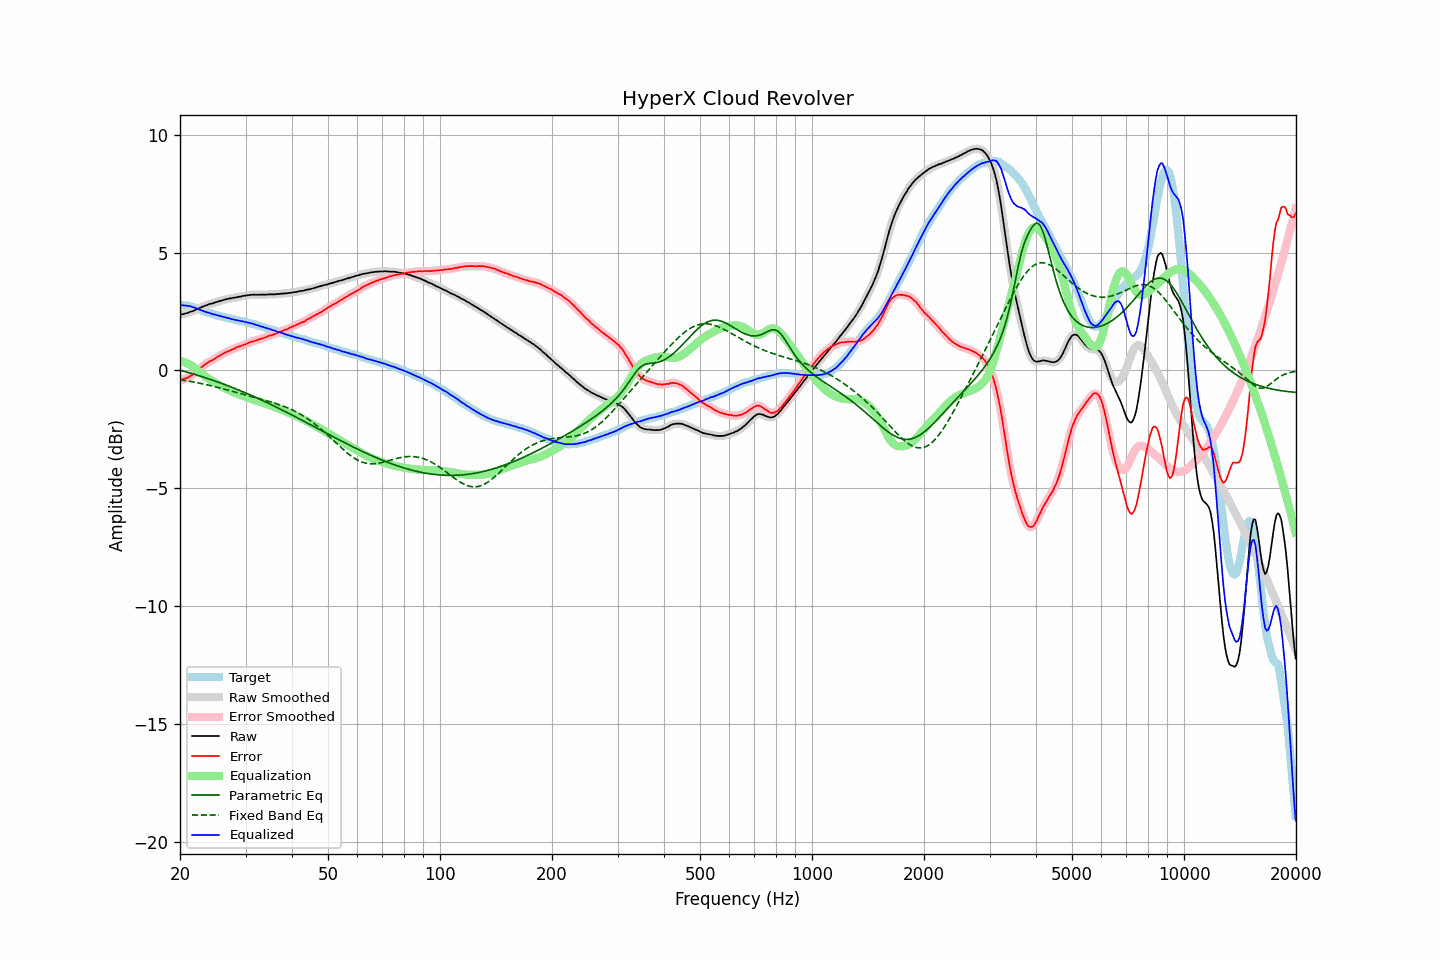

Values plotted in this chart, from the file beside it:
frequency, raw, error, smoothed, error_smoothed, equalization, parametric_eq, fixed_band_eq, equalized_raw, equalized_smoothed, target
20.00, 2.37, -0.41, 2.37, -0.40, 0.41, 0.01, -0.40, 2.78, 2.78, 2.77
20.20, 2.38, -0.39, 2.38, -0.39, 0.39, -0.01, -0.41, 2.77, 2.77, 2.76
20.40, 2.39, -0.38, 2.39, -0.37, 0.37, -0.03, -0.42, 2.76, 2.76, 2.76
20.61, 2.41, -0.35, 2.41, -0.35, 0.35, -0.05, -0.43, 2.76, 2.76, 2.75
20.81, 2.43, -0.32, 2.43, -0.33, 0.32, -0.06, -0.44, 2.75, 2.75, 2.75
21.02, 2.45, -0.30, 2.45, -0.29, 0.29, -0.08, -0.45, 2.74, 2.74, 2.75
21.23, 2.48, -0.25, 2.47, -0.26, 0.25, -0.10, -0.46, 2.73, 2.73, 2.73
21.44, 2.50, -0.21, 2.50, -0.22, 0.21, -0.12, -0.47, 2.71, 2.71, 2.71
21.66, 2.52, -0.17, 2.52, -0.17, 0.17, -0.14, -0.48, 2.68, 2.69, 2.69
21.87, 2.55, -0.11, 2.55, -0.11, 0.12, -0.16, -0.50, 2.66, 2.67, 2.66
22.09, 2.59, -0.05, 2.58, -0.06, 0.06, -0.18, -0.51, 2.65, 2.64, 2.64
22.31, 2.61, -0.01, 2.61, -0.00, 0.00, -0.20, -0.52, 2.61, 2.62, 2.62
22.54, 2.64, 0.05, 2.64, 0.05, -0.05, -0.23, -0.54, 2.58, 2.59, 2.59
22.76, 2.68, 0.12, 2.67, 0.11, -0.11, -0.25, -0.55, 2.57, 2.56, 2.56
22.99, 2.70, 0.17, 2.70, 0.17, -0.17, -0.27, -0.56, 2.53, 2.53, 2.53
23.22, 2.73, 0.23, 2.73, 0.23, -0.22, -0.29, -0.58, 2.51, 2.51, 2.50
23.45, 2.76, 0.28, 2.75, 0.28, -0.27, -0.31, -0.59, 2.49, 2.48, 2.48
23.69, 2.78, 0.32, 2.78, 0.33, -0.32, -0.34, -0.61, 2.46, 2.47, 2.46
23.92, 2.81, 0.37, 2.80, 0.36, -0.36, -0.36, -0.63, 2.45, 2.44, 2.44
24.16, 2.83, 0.40, 2.82, 0.40, -0.40, -0.38, -0.64, 2.42, 2.42, 2.43
24.40, 2.84, 0.43, 2.84, 0.44, -0.44, -0.40, -0.66, 2.39, 2.40, 2.41
24.65, 2.86, 0.47, 2.86, 0.48, -0.48, -0.43, -0.67, 2.37, 2.38, 2.39
24.89, 2.89, 0.52, 2.88, 0.52, -0.52, -0.45, -0.69, 2.37, 2.36, 2.36
25.14, 2.91, 0.56, 2.91, 0.56, -0.56, -0.48, -0.71, 2.35, 2.35, 2.34
25.39, 2.93, 0.60, 2.93, 0.60, -0.60, -0.50, -0.73, 2.33, 2.33, 2.32
25.65, 2.95, 0.63, 2.95, 0.64, -0.64, -0.53, -0.74, 2.31, 2.31, 2.31
25.91, 2.97, 0.68, 2.97, 0.68, -0.68, -0.55, -0.76, 2.29, 2.29, 2.28
26.16, 2.99, 0.72, 2.99, 0.72, -0.72, -0.58, -0.78, 2.27, 2.27, 2.27
26.43, 3.01, 0.76, 3.01, 0.76, -0.75, -0.60, -0.80, 2.26, 2.26, 2.25
26.69, 3.03, 0.79, 3.03, 0.79, -0.78, -0.63, -0.82, 2.24, 2.24, 2.24
26.96, 3.04, 0.82, 3.04, 0.82, -0.82, -0.65, -0.84, 2.22, 2.22, 2.22
27.23, 3.06, 0.85, 3.05, 0.85, -0.85, -0.68, -0.86, 2.21, 2.20, 2.21
27.50, 3.06, 0.87, 3.06, 0.88, -0.88, -0.71, -0.87, 2.18, 2.18, 2.19
27.77, 3.08, 0.91, 3.07, 0.91, -0.91, -0.73, -0.89, 2.17, 2.17, 2.17
28.05, 3.09, 0.93, 3.09, 0.94, -0.94, -0.76, -0.91, 2.15, 2.15, 2.16
28.33, 3.10, 0.97, 3.10, 0.97, -0.97, -0.79, -0.93, 2.13, 2.14, 2.12
28.62, 3.12, 1.00, 3.11, 1.00, -0.99, -0.82, -0.95, 2.12, 2.12, 2.11
28.90, 3.13, 1.02, 3.13, 1.02, -1.02, -0.84, -0.97, 2.11, 2.11, 2.11
29.19, 3.14, 1.05, 3.14, 1.04, -1.05, -0.87, -0.99, 2.09, 2.10, 2.09
29.48, 3.16, 1.07, 3.15, 1.07, -1.07, -0.90, -1.01, 2.08, 2.08, 2.09
29.78, 3.17, 1.10, 3.17, 1.10, -1.10, -0.93, -1.03, 2.07, 2.07, 2.07
30.08, 3.18, 1.12, 3.18, 1.12, -1.13, -0.96, -1.05, 2.05, 2.05, 2.06
30.38, 3.19, 1.15, 3.19, 1.15, -1.15, -0.99, -1.07, 2.04, 2.04, 2.04
30.68, 3.20, 1.18, 3.20, 1.18, -1.18, -1.02, -1.08, 2.02, 2.02, 2.02
30.99, 3.21, 1.21, 3.21, 1.21, -1.20, -1.05, -1.10, 2.01, 2.01, 1.99
31.30, 3.21, 1.22, 3.21, 1.23, -1.23, -1.08, -1.12, 1.98, 1.99, 1.98
31.61, 3.22, 1.25, 3.21, 1.25, -1.25, -1.11, -1.14, 1.97, 1.96, 1.97
31.93, 3.21, 1.27, 3.21, 1.27, -1.27, -1.14, -1.16, 1.94, 1.94, 1.94
32.24, 3.21, 1.29, 3.21, 1.29, -1.29, -1.17, -1.18, 1.92, 1.92, 1.92
32.57, 3.22, 1.32, 3.21, 1.31, -1.31, -1.20, -1.19, 1.90, 1.90, 1.90
32.89, 3.21, 1.32, 3.21, 1.33, -1.33, -1.23, -1.21, 1.87, 1.88, 1.88
33.22, 3.22, 1.36, 3.22, 1.36, -1.36, -1.26, -1.23, 1.86, 1.86, 1.85
33.55, 3.22, 1.38, 3.22, 1.38, -1.38, -1.29, -1.25, 1.84, 1.83, 1.84
33.89, 3.22, 1.41, 3.22, 1.40, -1.40, -1.33, -1.27, 1.81, 1.81, 1.81
34.23, 3.22, 1.42, 3.22, 1.43, -1.43, -1.36, -1.29, 1.79, 1.79, 1.80
34.57, 3.23, 1.46, 3.22, 1.46, -1.45, -1.39, -1.31, 1.78, 1.77, 1.77
34.92, 3.23, 1.48, 3.23, 1.48, -1.48, -1.42, -1.33, 1.75, 1.75, 1.74
35.27, 3.23, 1.50, 3.23, 1.50, -1.50, -1.46, -1.35, 1.73, 1.73, 1.73
35.62, 3.23, 1.52, 3.23, 1.52, -1.53, -1.49, -1.37, 1.70, 1.70, 1.71
35.97, 3.23, 1.55, 3.23, 1.54, -1.55, -1.52, -1.39, 1.68, 1.68, 1.68
... 635 more rows
